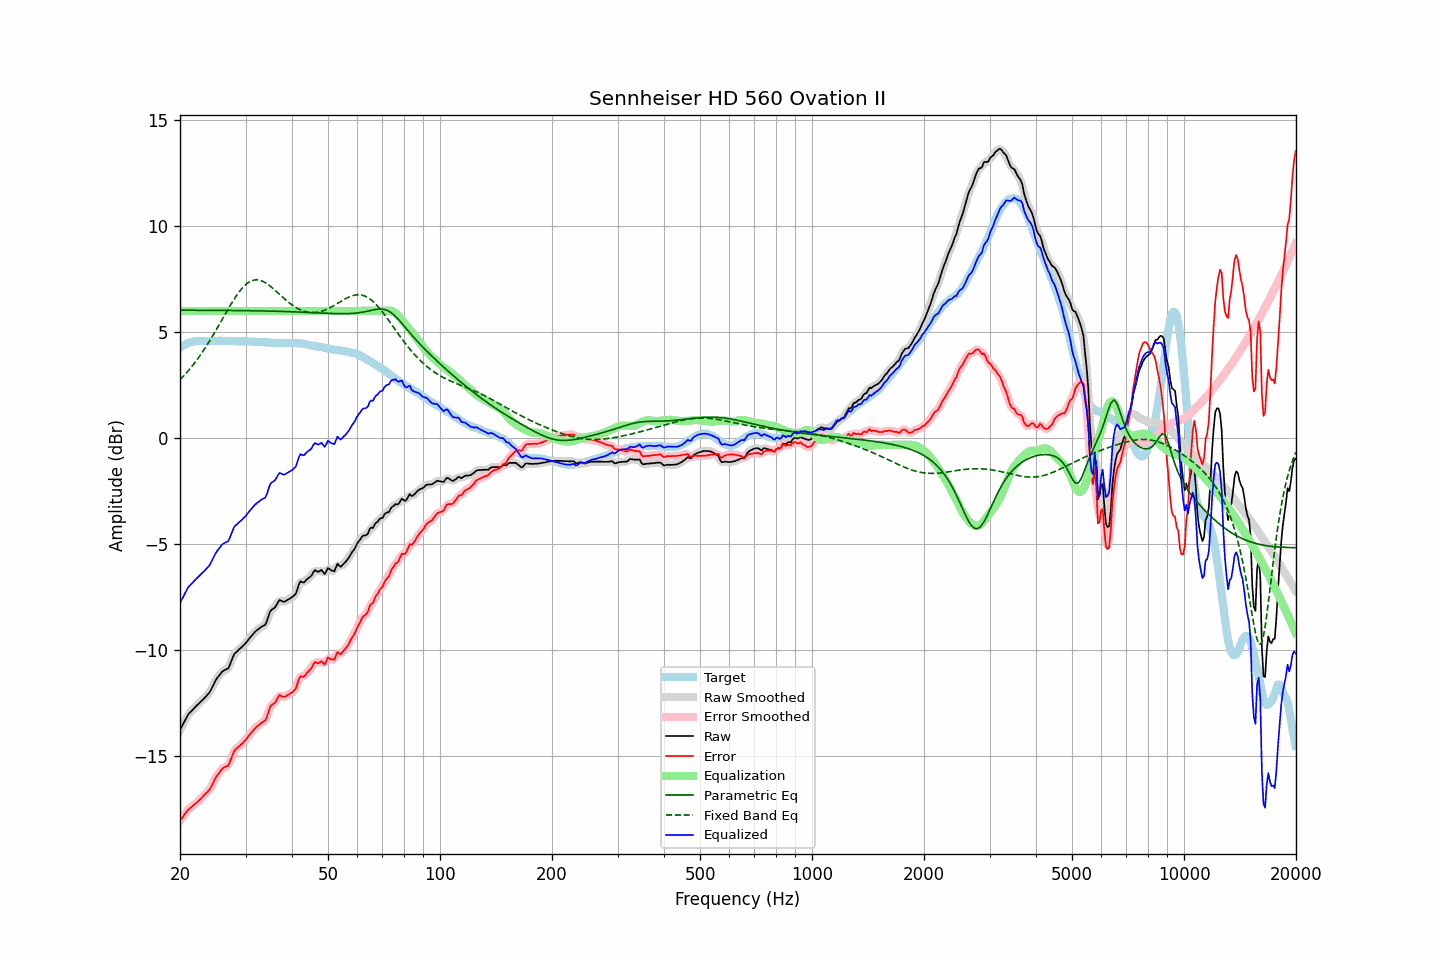

Source data for this figure (header and first rows):
frequency, raw, error, smoothed, error_smoothed, equalization, parametric_eq, fixed_band_eq, equalized_raw, equalized_smoothed, target
20.00, -13.78, -18.05, -13.79, -18.06, 6.00, 6.03, 2.75, -7.78, -7.79, 4.27
20.20, -13.63, -17.95, -13.63, -17.95, 6.00, 6.03, 2.83, -7.63, -7.63, 4.32
20.40, -13.49, -17.86, -13.48, -17.84, 6.00, 6.03, 2.91, -7.49, -7.48, 4.37
20.61, -13.34, -17.74, -13.33, -17.74, 6.00, 6.03, 2.99, -7.34, -7.33, 4.40
20.81, -13.19, -17.64, -13.19, -17.64, 6.00, 6.03, 3.07, -7.19, -7.19, 4.45
21.02, -13.05, -17.54, -13.07, -17.55, 6.00, 6.03, 3.16, -7.05, -7.07, 4.49
21.23, -12.97, -17.48, -12.96, -17.48, 6.00, 6.03, 3.25, -6.97, -6.96, 4.51
21.44, -12.89, -17.42, -12.88, -17.41, 6.00, 6.03, 3.34, -6.89, -6.88, 4.53
21.66, -12.81, -17.36, -12.81, -17.35, 6.00, 6.03, 3.44, -6.81, -6.81, 4.55
21.87, -12.73, -17.29, -12.73, -17.29, 6.00, 6.03, 3.54, -6.73, -6.73, 4.56
22.09, -12.65, -17.23, -12.65, -17.23, 6.00, 6.03, 3.64, -6.65, -6.65, 4.58
22.31, -12.58, -17.16, -12.58, -17.16, 6.00, 6.03, 3.74, -6.58, -6.58, 4.59
22.54, -12.50, -17.09, -12.50, -17.09, 6.00, 6.03, 3.85, -6.50, -6.50, 4.59
22.76, -12.43, -17.01, -12.43, -17.01, 6.00, 6.03, 3.95, -6.43, -6.43, 4.59
22.99, -12.35, -16.92, -12.35, -16.93, 6.00, 6.03, 4.06, -6.35, -6.35, 4.57
23.22, -12.28, -16.85, -12.28, -16.85, 6.00, 6.03, 4.18, -6.28, -6.28, 4.57
23.45, -12.20, -16.77, -12.20, -16.78, 6.00, 6.03, 4.29, -6.20, -6.20, 4.57
23.69, -12.12, -16.70, -12.12, -16.70, 6.00, 6.03, 4.41, -6.12, -6.12, 4.58
23.92, -12.04, -16.62, -12.03, -16.61, 6.00, 6.03, 4.53, -6.04, -6.03, 4.58
24.16, -11.92, -16.51, -11.91, -16.50, 6.00, 6.03, 4.66, -5.92, -5.91, 4.59
24.40, -11.77, -16.37, -11.77, -16.36, 6.00, 6.03, 4.78, -5.77, -5.77, 4.60
24.65, -11.62, -16.21, -11.61, -16.21, 6.00, 6.03, 4.91, -5.62, -5.61, 4.59
24.89, -11.46, -16.04, -11.47, -16.06, 6.00, 6.03, 5.04, -5.46, -5.47, 4.59
25.14, -11.34, -15.92, -11.34, -15.93, 6.00, 6.03, 5.17, -5.34, -5.34, 4.59
25.39, -11.24, -15.83, -11.23, -15.82, 6.00, 6.03, 5.30, -5.24, -5.23, 4.60
25.65, -11.14, -15.73, -11.13, -15.72, 6.00, 6.03, 5.44, -5.14, -5.13, 4.59
25.91, -11.04, -15.62, -11.05, -15.64, 6.00, 6.03, 5.57, -5.04, -5.05, 4.58
26.16, -10.98, -15.56, -10.98, -15.56, 6.00, 6.03, 5.70, -4.98, -4.98, 4.58
26.43, -10.94, -15.52, -10.95, -15.53, 6.00, 6.03, 5.84, -4.94, -4.95, 4.58
26.69, -10.90, -15.48, -10.91, -15.49, 6.00, 6.02, 5.97, -4.90, -4.91, 4.58
26.96, -10.87, -15.46, -10.83, -15.42, 6.00, 6.02, 6.10, -4.87, -4.83, 4.59
27.23, -10.70, -15.29, -10.70, -15.28, 6.00, 6.02, 6.23, -4.70, -4.70, 4.59
27.50, -10.51, -15.10, -10.51, -15.10, 6.00, 6.02, 6.35, -4.51, -4.51, 4.59
27.77, -10.32, -14.89, -10.32, -14.90, 6.00, 6.02, 6.48, -4.32, -4.32, 4.58
28.05, -10.16, -14.73, -10.18, -14.75, 6.00, 6.02, 6.60, -4.16, -4.18, 4.57
28.33, -10.10, -14.66, -10.09, -14.65, 6.00, 6.02, 6.71, -4.10, -4.09, 4.56
28.62, -10.03, -14.59, -10.02, -14.59, 6.00, 6.02, 6.82, -4.03, -4.02, 4.56
28.90, -9.97, -14.54, -9.97, -14.53, 6.00, 6.02, 6.92, -3.97, -3.97, 4.57
29.19, -9.90, -14.46, -9.90, -14.46, 6.00, 6.02, 7.02, -3.90, -3.90, 4.56
29.48, -9.82, -14.39, -9.82, -14.39, 6.00, 6.02, 7.10, -3.82, -3.82, 4.58
29.78, -9.74, -14.30, -9.74, -14.31, 6.00, 6.02, 7.18, -3.74, -3.74, 4.56
30.08, -9.66, -14.23, -9.65, -14.22, 6.00, 6.01, 7.25, -3.66, -3.65, 4.57
30.38, -9.56, -14.12, -9.56, -14.12, 6.00, 6.01, 7.31, -3.56, -3.56, 4.56
30.68, -9.47, -14.03, -9.47, -14.03, 6.00, 6.01, 7.36, -3.47, -3.47, 4.56
30.99, -9.37, -13.93, -9.37, -13.93, 6.00, 6.01, 7.41, -3.37, -3.37, 4.56
31.30, -9.29, -13.84, -9.28, -13.84, 6.00, 6.01, 7.43, -3.29, -3.28, 4.55
31.61, -9.20, -13.75, -9.20, -13.75, 6.00, 6.01, 7.46, -3.20, -3.20, 4.55
31.93, -9.12, -13.67, -9.13, -13.67, 6.00, 6.01, 7.46, -3.12, -3.13, 4.55
32.24, -9.06, -13.59, -9.06, -13.60, 6.00, 6.01, 7.47, -3.06, -3.06, 4.54
32.57, -9.00, -13.54, -9.00, -13.54, 6.00, 6.00, 7.46, -3.00, -3.00, 4.54
32.89, -8.94, -13.48, -8.94, -13.48, 6.00, 6.00, 7.44, -2.94, -2.94, 4.54
33.22, -8.89, -13.42, -8.90, -13.43, 6.00, 6.00, 7.41, -2.89, -2.90, 4.53
33.55, -8.85, -13.37, -8.86, -13.38, 6.00, 6.00, 7.38, -2.85, -2.86, 4.53
33.89, -8.81, -13.32, -8.78, -13.30, 6.00, 6.00, 7.34, -2.81, -2.78, 4.51
34.23, -8.65, -13.17, -8.62, -13.14, 6.00, 6.00, 7.29, -2.65, -2.62, 4.52
34.57, -8.42, -12.93, -8.42, -12.93, 6.00, 6.00, 7.24, -2.42, -2.42, 4.51
34.92, -8.19, -12.70, -8.23, -12.74, 6.00, 5.99, 7.18, -2.19, -2.23, 4.50
35.27, -8.10, -12.60, -8.11, -12.61, 6.00, 5.99, 7.12, -2.10, -2.11, 4.50
35.62, -8.05, -12.55, -8.04, -12.54, 6.00, 5.99, 7.05, -2.05, -2.04, 4.50
35.97, -8.00, -12.49, -7.97, -12.47, 6.00, 5.99, 6.98, -2.00, -1.97, 4.49
... 635 more rows
